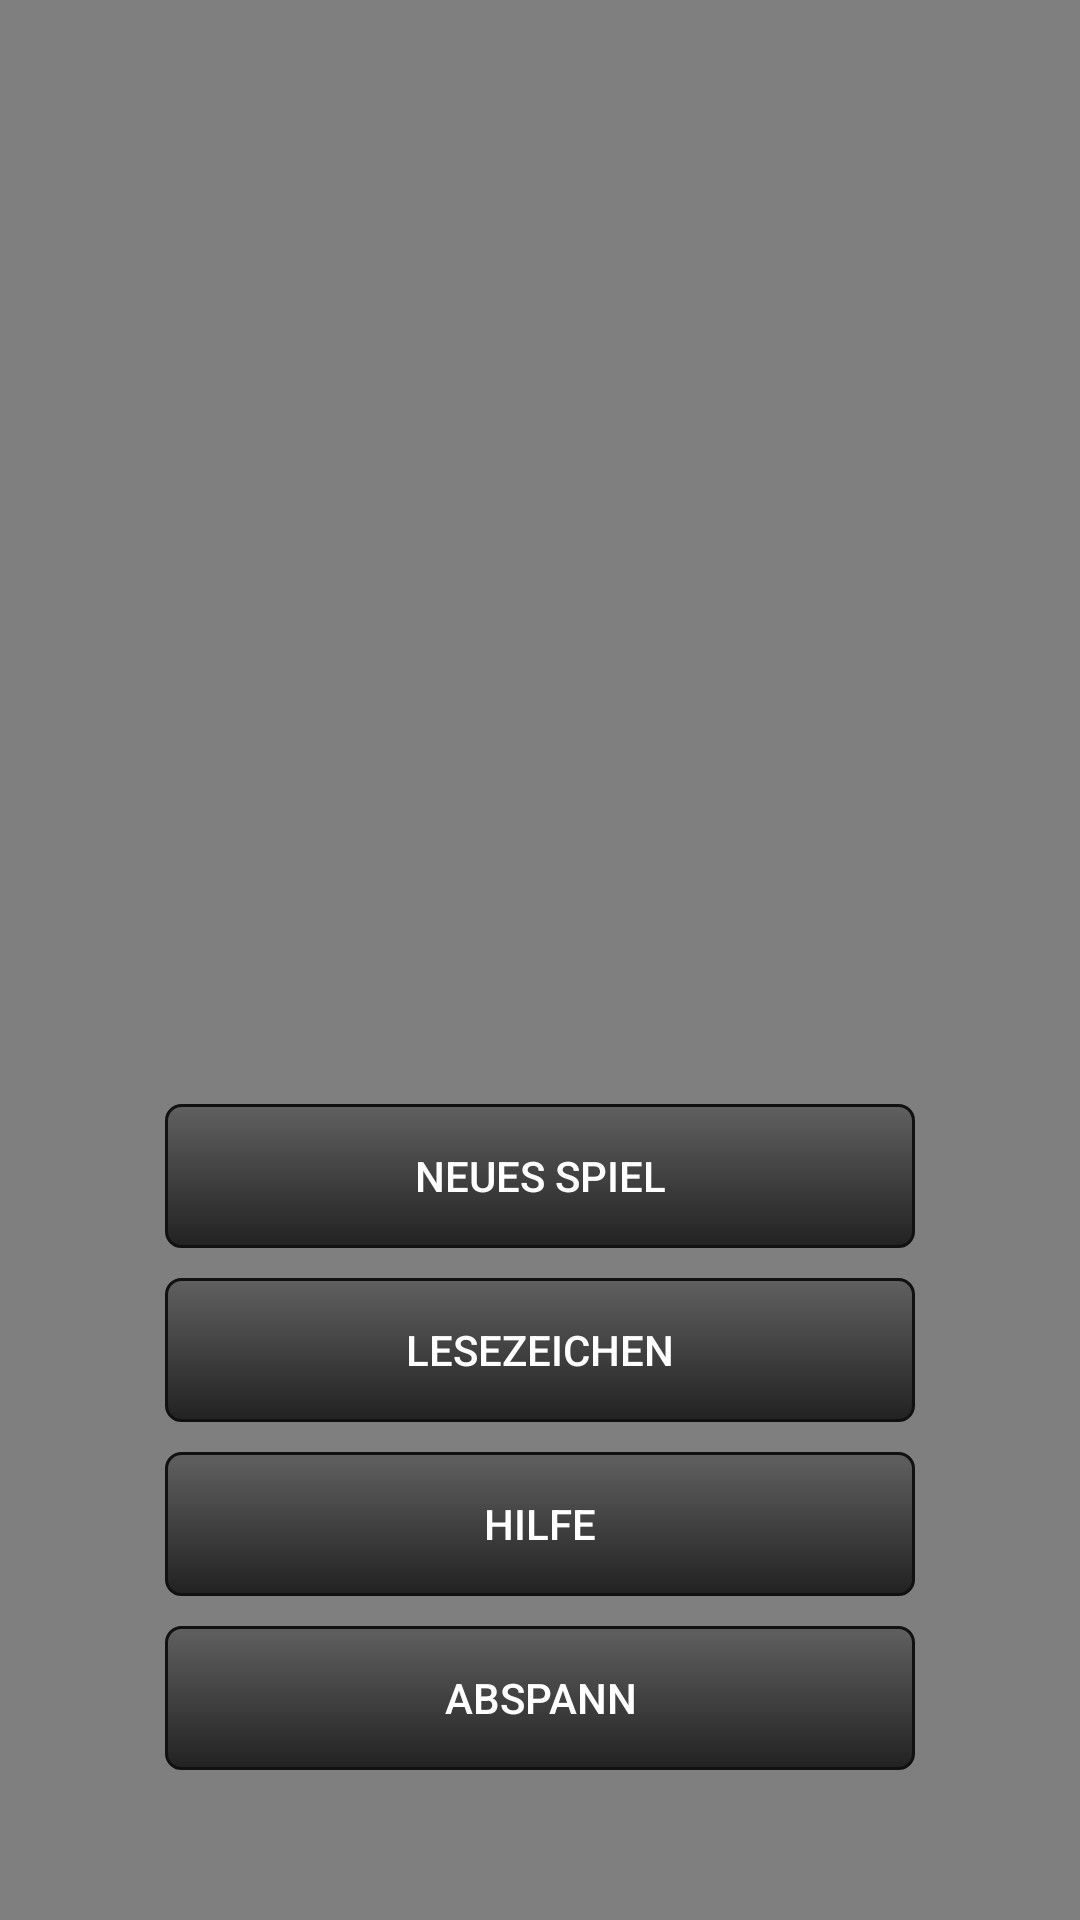

Produce the Android XML layout that renders to this screen, including the resource entries it uses.
<!-- AndroidManifest.xml: application theme AppTheme -->
<!-- res/layout/activity_mainmenu.xml -->
<?xml version="1.0" encoding="utf-8"?>
<RelativeLayout xmlns:android="http://schemas.android.com/apk/res/android"
    android:layout_width="fill_parent"
    android:layout_height="fill_parent" >

    <VideoView android:id="@+id/menuVideo"
        android:layout_width="fill_parent"
        android:layout_alignParentRight="true"
        android:layout_alignParentLeft="true"
        android:layout_alignParentTop="true"
        android:layout_alignParentBottom="true"
        android:layout_height="fill_parent"/>

    <ImageView android:id="@+id/menuImage"
        android:layout_width="fill_parent"
        android:layout_alignParentRight="true"
        android:layout_alignParentLeft="true"
        android:layout_alignParentTop="true"
        android:layout_alignParentBottom="true"
        android:layout_height="fill_parent" />

    <LinearLayout
        android:orientation="vertical"
        android:layout_width="250dp"
        android:layout_height="wrap_content"
        android:layout_alignParentBottom="true"
        android:layout_centerHorizontal="true"
        android:layout_marginBottom="40dp">

        <Button
            android:layout_width="match_parent"
            android:layout_height="wrap_content"
            android:text="@string/mainMenuNew"
            android:id="@+id/buttonNew"
            android:background="@drawable/round_button"
            android:layout_marginBottom="10dp"
            android:textColor="#ffffff"/>

        <Button
            android:layout_width="match_parent"
            android:layout_height="wrap_content"
            android:id="@+id/buttonContinue"
            android:text="@string/mainMenuContinue"
            android:background="@drawable/round_button"
            android:layout_marginBottom="10dp"
            android:textColor="#ffffff"/>

        <Button
            android:layout_width="match_parent"
            android:layout_height="wrap_content"
            android:id="@+id/buttonHelp"
            android:text="@string/mainMenuHelp"
            android:background="@drawable/round_button"
            android:layout_marginBottom="10dp"
            android:textColor="#ffffff"/>

        <Button
            android:layout_width="match_parent"
            android:layout_height="wrap_content"
            android:id="@+id/buttonCredits"
            android:text="@string/mainMenuCredits"
            android:background="@drawable/round_button"
            android:layout_marginBottom="10dp"
            android:textColor="#ffffff"/>
    </LinearLayout>

</RelativeLayout>
<!-- resources referenced by this layout -->
<resources>
  <!-- drawable round_button (drawable) -->
  <?xml version="1.0" encoding="utf-8"?>
  <selector xmlns:android="http://schemas.android.com/apk/res/android" >
      <item android:state_pressed="true" >
          <shape android:shape="rectangle"  >
              <corners android:radius="5dip" />
              <stroke android:width="1dip" android:color="#111111" />
              <gradient android:angle="-90" android:startColor="#bb000000" android:endColor="#bb555555"  />
          </shape>
      </item>
      <item android:state_focused="true">
          <shape android:shape="rectangle"  >
              <corners android:radius="5dip" />
              <stroke android:width="1dip" android:color="#111111" />
              <solid android:color="#99555555"/>
          </shape>
      </item>
      <item >
          <shape android:shape="rectangle"  >
              <corners android:radius="5dip" />
              <stroke android:width="1dip" android:color="#111111" />
              <gradient android:angle="-90" android:startColor="#bb555555" android:endColor="#bb000000" />
          </shape>
      </item>
  </selector>
  <string name="mainMenuContinue">Lesezeichen</string>
  <string name="mainMenuCredits">Abspann</string>
  <string name="mainMenuHelp">Hilfe</string>
  <string name="mainMenuNew">Neues Spiel</string>
  <style name="AppTheme" parent="Theme.AppCompat.Light.NoActionBar">
          <item name="android:colorPrimary">@color/colorPrimary</item>
          <item name="android:colorPrimaryDark">@color/colorPrimaryDark</item>
          <item name="android:statusBarColor">@android:color/transparent</item>
          
      </style>
  <!-- not gathered from this repository: default colours our renderer supplied (Android Studio template values) -->
  <color name="colorPrimary">#FF6200EE</color>
  <color name="colorPrimaryDark">#FF3700B3</color>
</resources>
